Photos from the image-classification dataset "Dataset_split" in the GitHub repository 909meters/transfer-learning-kazakh-ornaments. Its 3 classes are: flora, geo, zoo.

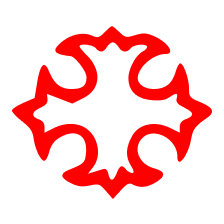
Label: flora

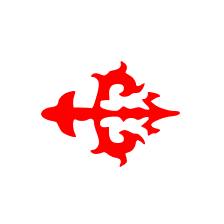
Label: zoo

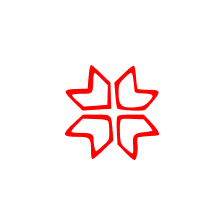
Label: geo

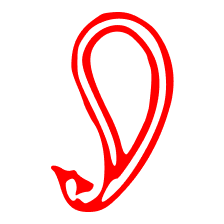
Label: flora

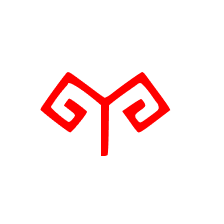
Label: zoo

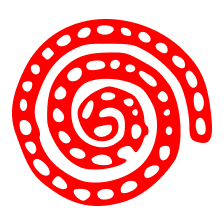
Label: geo
